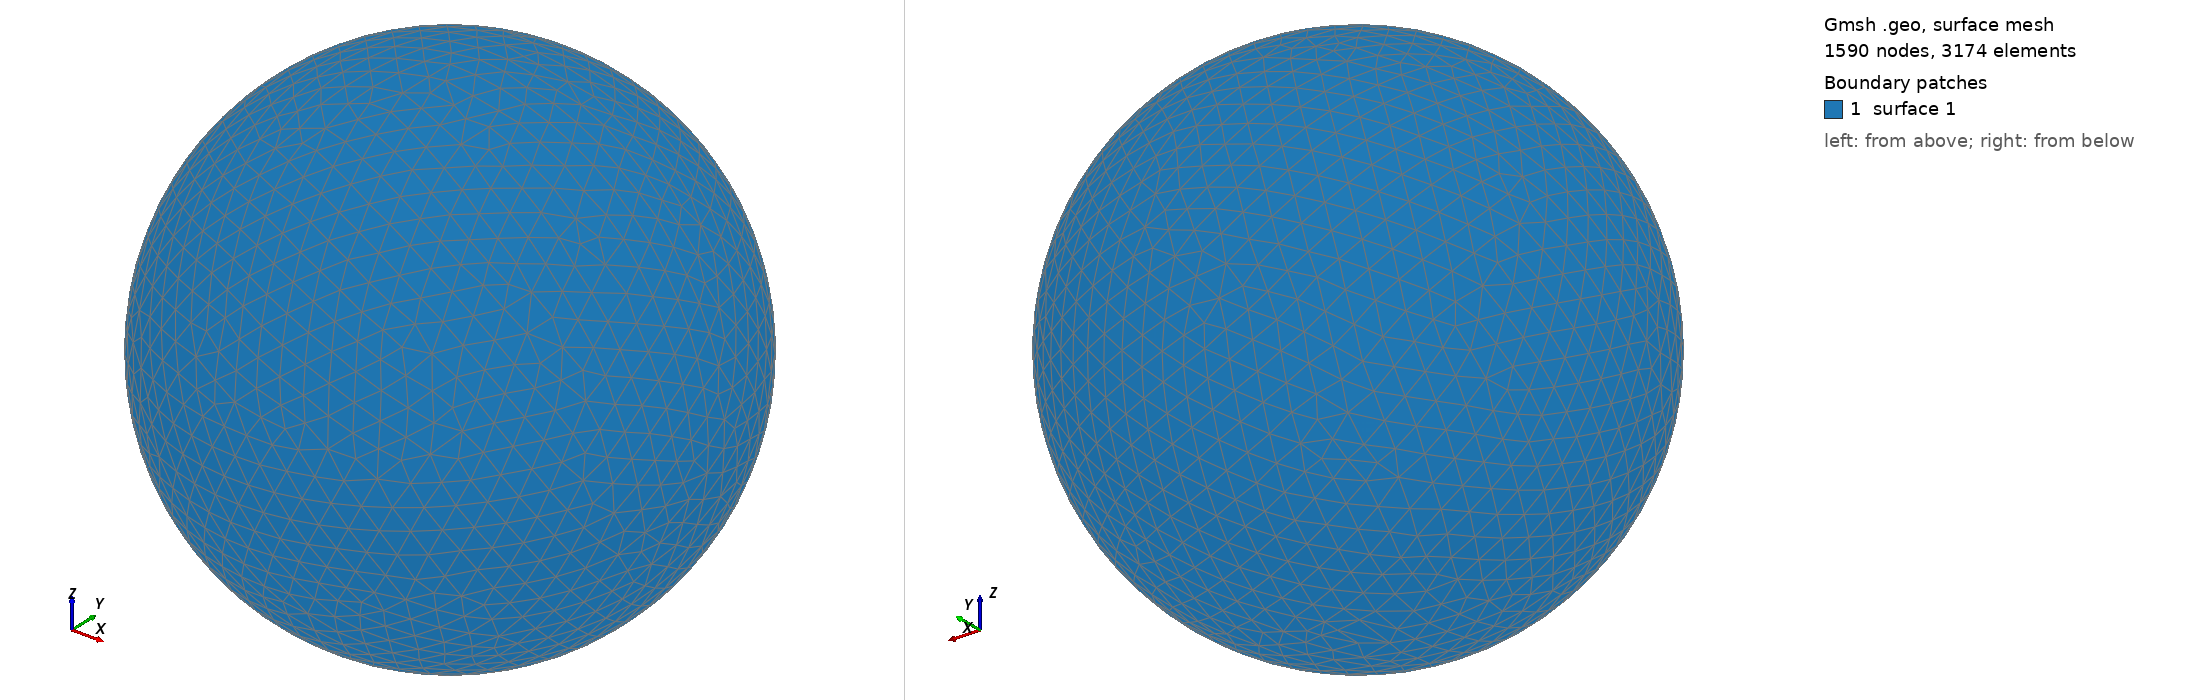

Gmsh geometry script, surface-meshed: 1590 nodes, 3174 surface elements. Boundary patches (legend numbers): 1 surface 1. Left view from above one corner, right view from below the opposite corner. The script declares no physical surfaces, so the legend lists its geometric surfaces. The drawing asked Gmsh for element sizes between 1% and 20% of the model's largest extent; the script's own settings can give other sizes.

=== shot2023.geo (drawn) ===
SetFactory("OpenCASCADE");
Point(1) = {0,0,0,0};
Sphere(1) = {0,0,0,0.11980000};
MeshSize{ PointsOf{ Surface{:}; } } = 0.011980000;
Mesh.ElementOrder=1;
Mesh.Format=39;
